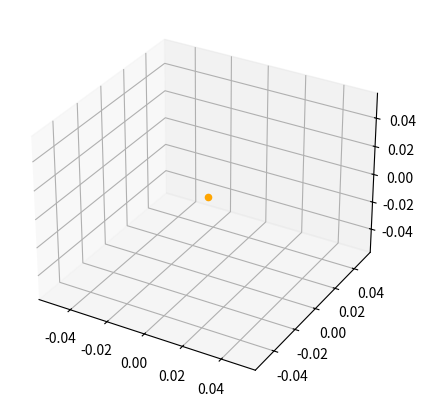

Reproduce this figure in Python. (Note: this script raises an exception after producing the figure.)
import numpy as np
from scipy.constants import gravitational_constant, astronomical_unit
import matplotlib.pyplot as plt
import time
import math
from mpl_toolkits.mplot3d import Axes3D
import matplotlib.animation as animation

class runge_kutta:
    def __init__(
            self, 
            a:float, 
            b:float,
            N:int,
            cond_init:np,
            masses:np,
            delta:int):
        """TODO

        Args:
            a (float): Borne inférieure.
            b (float): Borne supérieure.
            N : nombre estimé d'itérations (?)
            cond_init (np): Conditions initiales du problème.
                Colonnes : x, vx, y, vy, z, vz
                Rangées : Halley, Jupiter
            delta (int) : précision visée
        """
        self.a = a
        self.b = b
        self.h = (self.b-self.a)/N
        self.etat = cond_init
        self.delta = delta
        self.masses = masses


    def f(self, cond_ini:list)->np:
        """
        TODO
        Returns:
            np: Array contenant les nouvelles conditions initiales.
        """
        masse_soleil = 1.98840987e+30
        masse_Hal = self.masses[0][0]
        masse_Jup = self.masses[0][1]
        masse_Sat = self.masses[0][2]
        r_Hal_Sol = np.sqrt(cond_ini[0][0]**2 + cond_ini[0][2]**2+ cond_ini[0][4]**2)
        r_Jup_Sol = np.sqrt(cond_ini[1][0]**2 + cond_ini[1][2]**2+ cond_ini[1][4]**2)
        r_Jup_Hal = np.sqrt((cond_ini[1][0] - cond_ini[0][0])**2 + (cond_ini[1][2] - cond_ini[0][2])**2+ (cond_ini[1][4] - cond_ini[0][4])**2)
        r_Sat_Sol = np.sqrt(cond_ini[2][0]**2 + cond_ini[2][2]**2+ cond_ini[2][4]**2)
        r_Sat_Hal = np.sqrt((cond_ini[2][0] - cond_ini[0][0])**2 + (cond_ini[2][2] - cond_ini[0][2])**2+ (cond_ini[2][4] - cond_ini[0][4])**2)
        
        f2x_Hal =  -(masse_soleil * gravitational_constant) *cond_ini[0][0]/(r_Hal_Sol**3) - \
            (masse_Jup * gravitational_constant) *(cond_ini[0][0] - cond_ini[1][0])/(r_Jup_Hal**3) - \
            (masse_Sat * gravitational_constant) *(cond_ini[0][0] - cond_ini[2][0])/(r_Sat_Hal**3)
        f1x_Hal = cond_ini[0][1]

        f2y_Hal =  -(masse_soleil * gravitational_constant) *cond_ini[0][2]/(r_Hal_Sol**3) - \
            (masse_Jup * gravitational_constant) *(cond_ini[0][2] - cond_ini[1][2])/(r_Jup_Hal**3) - \
            (masse_Sat * gravitational_constant) *(cond_ini[0][2] - cond_ini[2][2])/(r_Sat_Hal**3)
        f1y_Hal = cond_ini[0][3]

        f2z_Hal =  -(masse_soleil * gravitational_constant) *cond_ini[0][4]/(r_Hal_Sol**3) - \
            (masse_Jup * gravitational_constant) *(cond_ini[0][4] - cond_ini[1][4])/(r_Jup_Hal**3) - \
            (masse_Sat * gravitational_constant) *(cond_ini[0][4] - cond_ini[2][4])/(r_Sat_Hal**3)
        f1z_Hal = cond_ini[0][5]
        
        f2x_Jup =  -(masse_soleil * gravitational_constant) *cond_ini[1][0]/(r_Jup_Sol**3)
        f1x_Jup = cond_ini[1][1]

        f2y_Jup =  -(masse_soleil * gravitational_constant) *cond_ini[1][2]/(r_Jup_Sol**3)
        f1y_Jup = cond_ini[1][3]

        f2z_Jup =  -(masse_soleil * gravitational_constant) *cond_ini[1][4]/(r_Jup_Sol**3)
        f1z_Jup = cond_ini[1][5]
        
        f2x_Sat =  -(masse_soleil * gravitational_constant) *cond_ini[2][0]/(r_Sat_Sol**3)
        f1x_Sat = cond_ini[2][1]

        f2y_Sat =  -(masse_soleil * gravitational_constant) *cond_ini[2][2]/(r_Sat_Sol**3)
        f1y_Sat = cond_ini[2][3]

        f2z_Sat =  -(masse_soleil * gravitational_constant) *cond_ini[2][4]/(r_Sat_Sol**3)
        f1z_Sat = cond_ini[2][5]

        return np.array([
            [f1x_Hal, f2x_Hal, f1y_Hal, f2y_Hal, f1z_Hal, f2z_Hal],
            [f1x_Jup, f2x_Jup, f1y_Jup, f2y_Jup, f1z_Jup, f2z_Jup],
            [f1x_Sat, f2x_Sat, f1y_Sat, f2y_Sat, f1z_Sat, f2z_Sat]
            ])





    def runge_kutta(self, h, initial_conditions):
        k1 = h * self.f(initial_conditions)
        k2 = h * self.f(initial_conditions+0.5*k1)
        k3 = h * self.f(initial_conditions+0.5*k2)
        k4 = h * self.f(initial_conditions+k3)
        return k1, k2, k3, k4
        


    def simulation(self):
        """Méthode de Runge-Kutta."""
        xpoints_Hal = []
        vxpoints_Hal = []
        ypoints_Hal = []
        vypoints_Hal = []
        zpoints_Hal = []
        vzpoints_Hal = []
        
        xpoints_Jup = []
        vxpoints_Jup = []
        ypoints_Jup = []
        vypoints_Jup = []
        zpoints_Jup = []
        vzpoints_Jup = []
        
        xpoints_Sat = []
        vxpoints_Sat = []
        ypoints_Sat = []
        vypoints_Sat = []
        zpoints_Sat = []
        vzpoints_Sat = []
        
        h_values = []
        tpoints = [0]

        def rho(etat_h_p_h, etat_2h):
            eps_Hal = [abs(etat_h_p_h[0][0]-etat_2h[0][0])/30, 
                       abs(etat_h_p_h[0][2]-etat_2h[0][2])/30, 
                       abs(etat_h_p_h[0][4]-etat_2h[0][4])/30]
            eps_Jup = [abs(etat_h_p_h[1][0]-etat_2h[1][0])/30, 
                       abs(etat_h_p_h[1][2]-etat_2h[1][2])/30, 
                       abs(etat_h_p_h[1][4]-etat_2h[1][4])/30]
            eps_Sat = [abs(etat_h_p_h[2][0]-etat_2h[2][0])/30, 
                       abs(etat_h_p_h[2][2]-etat_2h[2][2])/30, 
                       abs(etat_h_p_h[2][4]-etat_2h[2][4])/30]
            eps = np.array([eps_Hal + eps_Jup + eps_Sat])
            return self.h * self.delta / np.linalg.norm(eps)
        
        def h_prime(rho, h):
            return h * rho**0.25

        last_percent_completed = 0
        while tpoints[-1] < self.b:
            if math.floor(tpoints[-1]/self.b * 100) > last_percent_completed:
                last_percent_completed = math.floor(tpoints[-1]/self.b * 100)
                print(f"{last_percent_completed} % complété")
            
            xpoints_Hal.append(self.etat[0][0])
            vxpoints_Hal.append(self.etat[0][1])

            ypoints_Hal.append(self.etat[0][2])
            vypoints_Hal.append(self.etat[0][3])
            
            zpoints_Hal.append(self.etat[0][4])
            vzpoints_Hal.append(self.etat[0][5])
            
            xpoints_Jup.append(self.etat[1][0])
            vxpoints_Jup.append(self.etat[1][1])

            ypoints_Jup.append(self.etat[1][2])
            vypoints_Jup.append(self.etat[1][3])
            
            zpoints_Jup.append(self.etat[1][4])
            vzpoints_Jup.append(self.etat[1][5])
            
            xpoints_Sat.append(self.etat[2][0])
            vxpoints_Sat.append(self.etat[2][1])

            ypoints_Sat.append(self.etat[2][2])
            vypoints_Sat.append(self.etat[2][3])
            
            zpoints_Sat.append(self.etat[2][4])
            vzpoints_Sat.append(self.etat[2][5])
            
            h_values.append(self.h)

            # On calcule l'état à t + 2h en faisant deux incréments de h (h + h)
            k1_h, k2_h, k3_h, k4_h = self.runge_kutta(self.h, self.etat)
            etat_h = self.etat + (k1_h+2*k2_h+2*k3_h+k4_h)/6

            k1_h_p_h, k2_h_p_h, k3_h_p_h, k4_h_p_h = self.runge_kutta(self.h, etat_h)            
            etat_h_p_h = etat_h + (k1_h_p_h+2*k2_h_p_h+2*k3_h_p_h+k4_h_p_h)/6

            # On calcule l'état à t + 2h en faisant un incrément de 2h (2h)
            k1_2h, k2_2h, k3_2h, k4_2h = self.runge_kutta(2 * self.h, self.etat)
            etat_2h = self.etat + (k1_2h+2*k2_2h+2*k3_2h+k4_2h)/6

            # Calcul rho
            p = rho(etat_h_p_h, etat_2h)
            h_pri = h_prime(p, self.h)

            if p >= 1:
                self.etat = etat_h_p_h
                self.h = min(2* self.h, h_pri)

            else:
                k1, k2, k3, k4 = self.runge_kutta(h_pri, self.etat)
                self.etat += (k1+2*k2+2*k3+k4)/6
                self.h = h_pri

            
            new_time = tpoints[-1] + self.h
            tpoints.append(new_time)

        x_and_v_points = np.array([
            [xpoints_Hal, vxpoints_Hal, ypoints_Hal, vypoints_Hal, zpoints_Hal, 
             vzpoints_Hal],
            [xpoints_Jup, vxpoints_Jup, ypoints_Jup, vypoints_Jup, zpoints_Jup, 
             vzpoints_Jup],
            [xpoints_Sat, vxpoints_Sat, ypoints_Sat, vypoints_Sat, zpoints_Sat, 
             vzpoints_Sat]
            ])
        
        return tpoints[1:], x_and_v_points, h_values



if __name__ == "__main__":
    cond_init_Hal = [4E12, 0, 0, 300, 0, 400]
    cond_init_Jup = [7.4051E11, 0, 0, 13000, 0, 0]
    cond_init_Sat = [1.434E12, 0, 0, 9690, 0, 0]
    cond_init = np.array([cond_init_Hal, cond_init_Jup, cond_init_Sat])
    masses = np.array([[2.2E14, 1.898E27, 5.683E26]])
    masses_non_perturb = np.array([[0,0,0]])
    
    t1 = time.time()
    t, x_and_v_points, h = runge_kutta(0, 1e9, 1E05, cond_init, masses, 
                                       1E-07).simulation()
    t2 = time.time()
    
    print(f"La simulation a pris {t2-t1} secondes à réaliser")
    
    
    print("Simulation des corps non perturbés")
    t1 = time.time()
    t_non_perturb, x_and_v_points_non_perturb, h_non_perturb = runge_kutta(0, 
                1e09, 1E05, cond_init, masses_non_perturb, 1E-07).simulation()
    t2 = time.time()
    
    print(f"La simulation a pris {t2-t1} secondes à réaliser")


    x_Hal = x_and_v_points[0][0] / astronomical_unit 
    y_Hal = x_and_v_points[0][2] / astronomical_unit
    z_Hal = x_and_v_points[0][4] / astronomical_unit
    x_Jup = x_and_v_points[1][0] / astronomical_unit
    y_Jup = x_and_v_points[1][2] / astronomical_unit
    z_Jup = x_and_v_points[1][4] / astronomical_unit
    x_Sat = x_and_v_points[2][0] / astronomical_unit
    y_Sat = x_and_v_points[2][2] / astronomical_unit
    z_Sat = x_and_v_points[2][4] / astronomical_unit
    
    nb_points = 10000
    t_interp = np.linspace(t[0], t[-1], nb_points)
    
    x_Hal_interp = np.interp(t_interp, t, x_Hal)
    y_Hal_interp = np.interp(t_interp, t, y_Hal)
    z_Hal_interp = np.interp(t_interp, t, z_Hal)
    x_Jup_interp = np.interp(t_interp, t, x_Jup)
    y_Jup_interp = np.interp(t_interp, t, y_Jup)
    z_Jup_interp = np.interp(t_interp, t, z_Jup)
    x_Sat_interp = np.interp(t_interp, t, x_Sat)
    y_Sat_interp = np.interp(t_interp, t, y_Sat)
    z_Sat_interp = np.interp(t_interp, t, z_Sat)
    
    
    fig, ax = plt.subplots(subplot_kw={"projection": "3d"}, figsize=(5, 5))
    
    # halley, = ax.plot([], [], [], 'g', markersize=15)
    # jupiter, = ax.plot([], [], [], 'r', markersize=15)
    # saturne, = ax.plot([], [], [], 'b', markersize=15)
    # halley = ax.scatter([], [], [], 'g.')
    # jupiter = ax.scatter([], [], [], 'r.')
    # saturne = ax.scatter([], [], [], 'b.')
    
    ax.scatter(0, 0, 0, color="orange", label="Soleil")
    ax.axis([-30,30,-30,30])
    # ax.set_aspect("equal")
    time_text = ax.text(x=-30,y=-30, z=1, s="Temps : 0 années")
    
    # On run deux fois la simulation, une fois pour tracer les ellipses 
    # non perturbées, et l'autre pour la dépendance temporelle. Ici, on traces 
    # les orbites non perturbées
    ax.plot(x_and_v_points_non_perturb[0][0] / astronomical_unit, 
            x_and_v_points_non_perturb[0][2] / astronomical_unit, 
            x_and_v_points_non_perturb[0][4] / astronomical_unit, 
            'g-', alpha=0.3)   # Halley
    ax.plot(x_and_v_points_non_perturb[1][0] / astronomical_unit, 
            x_and_v_points_non_perturb[1][2] / astronomical_unit, 
            x_and_v_points_non_perturb[1][4] / astronomical_unit, 
            'r-', alpha=0.3)  # Jupiter
    ax.plot(x_and_v_points_non_perturb[2][0] / astronomical_unit, 
            x_and_v_points_non_perturb[2][2] / astronomical_unit, 
            x_and_v_points_non_perturb[2][4] / astronomical_unit, 
            'b-', alpha=0.3)    # Saturne



    def animate(i):
        graph_halley._offsets3d = ([x_Hal_interp[i]], 
                                   [y_Hal_interp[i]], 
                                   [z_Hal_interp[i]])
        graph_jupiter._offsets3d = ([x_Jup_interp[i]], 
                                    [y_Jup_interp[i]], 
                                    [z_Jup_interp[i]])
        graph_saturne._offsets3d = ([x_Sat_interp[i]], 
                                    [y_Sat_interp[i]], 
                                    [z_Sat_interp[i]])
        time_text.set_text(f"Temps : {round(t_interp[i]/(365*24*3600),1)} années")
        return graph_halley, graph_jupiter, graph_saturne
    
    
    graph_halley = ax.scatter(cond_init_Hal[0]/ astronomical_unit, 
                              cond_init_Hal[2]/ astronomical_unit, 
                              cond_init_Hal[4]/ astronomical_unit, 
                              "X", color='green', label="Halley")
    graph_jupiter = ax.scatter(cond_init_Jup[0]/ astronomical_unit, 
                               cond_init_Jup[2]/ astronomical_unit, 
                               cond_init_Jup[4]/ astronomical_unit, 
                               "X", color='red', label="Jupiter")
    graph_saturne = ax.scatter(cond_init_Sat[0]/ astronomical_unit, 
                               cond_init_Sat[2]/ astronomical_unit, 
                               cond_init_Sat[4]/ astronomical_unit, 
                               "X", color='blue', label="Saturne")
    plt.legend()
    anim = animation.FuncAnimation(fig, animate, frames=nb_points, 
                                   interval=40, repeat=False)
    # anim.save("gg_bo_ga.gif", dpi=300, writer=PillowWriter(fps=25))
    plt.show()

    
